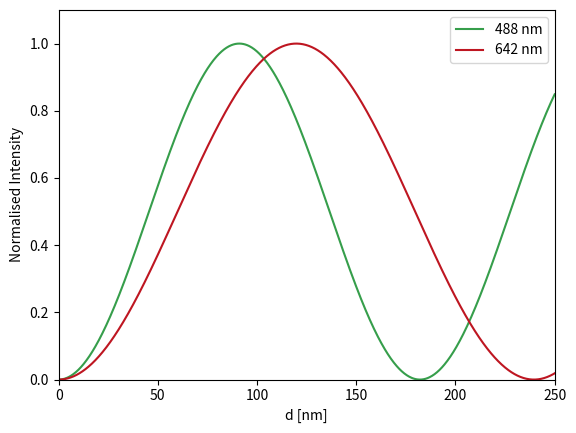

Write the Python code that produced this figure. (Note: this script raises an exception after producing the figure.)
#!/usr/bin/env python2
# -*- coding: utf-8 -*-
"""
Created on Wed Sep  6 16:47:45 2017

@author: paluchlab
"""
from __future__ import division
from matplotlib import pyplot as plt
import numpy as np
from matplotlib import gridspec

def dw(h, D1, S1, S2, D2, w1, w2, n):
    I1 = 0.5*(S1 - D1*np.cos(4*np.pi*n/ w1 * h ))
    I2 = 0.5*(S2 - D2*np.cos(4*np.pi*n/ w2 * h ))
    return I1,I2


n0 = 1.515
n1 = 1.34
n2 = 1.48
n3 = 1.42
w1 = 488
w2 = 642

# Theory plots
h = np.linspace(0, 250, 1000)
I1, I2 = dw(h, 1, 1, 1, 1, w1, w2, n1 )

#f, ax = plt.subplots(1,2,figsize=(30,5))
##gs = gridspec.GridSpec(2,1, width_ratios = [1])
##plt.suptitle('Periodicity summand substituted'+ '\n' + r'$2 I2 = S2 - D2* cos(\frac{4 \pi n h (w1^2 -w2^2)}{w1^2w2} +\frac{w1}{w2}arccos(\frac{S1 - 2I1}{D1}))$')
##ax1=plt.subplot(gs[0])
#ax[0].plot(h, I1, c = "#369E4B")# 024EA0
#ax[0].plot(h, I2, c = "#be1621")
#ax[0].set_xlim(0,h.max())
#ax[0].set_ylim(0,1.1)
#ax[0].set_xlabel(r'$\lambda$ [nm]')
#ax[0].set_ylabel('Normalised Intensity')
##plt.subplot(gs[1], aspect = 'equal', adjustable='box-forced')
#ax[1].plot(I1, I2)
#ax[1].set_aspect(1)
#
#ind = np.where(h == 100)[0][0]
#
#ind2 = np.where(h == 200)[0][0]
#ind3 = np.where(h == 300)[0][0]
#ax[1].annotate('100', xy = (I1[ind], I2[ind]) )
#ax[1].annotate('200', xy = (I1[ind2], I2[ind2]))
#ax[1].annotate('300', xy = (I1[ind3], I2[ind3]))
#plt.xlabel("Intensity 1")
#plt.ylabel("Intensity 2")
#plt.savefig('irm_theory.pdf', format='pdf', dpi=1000)

plt.figure(1)
plt.plot(h, I1, c = "#369E4B", label = str(w1) +' nm')# 024EA0
plt.plot(h, I2, c = "#be1621", label = str(w2) +' nm' )
#plt.axes().set_aspect(1.,)
plt.xlim(0,h.max())
plt.ylim(0,1.1)
plt.xlabel('d [nm]')
plt.ylabel('Normalised Intensity')
plt.legend(loc = 1)
plt.savefig('irm_twosine.pdf', format='pdf', dpi=1000)

plt.figure(2)
n1 = [1.32, 1.33, 1.34, 1.36, 1.38]
color = ['b', 'r', 'g', 'violet', 'y']
for i in xrange(len(n1)):

    I1, I2 = dw(h, 1, 1, 1, 1, w1, w2, n1[i] )
    plt.plot(I1, I2, c =color[i])

    for j in [50,100,150, 200, 250]:
    
        ind = np.argmin(abs(j-h))
        #plt.annotate(str(i), xy= (I1[ind], I2[ind]),  xytext = (I1[ind]-0.025, I2[ind]- 0.05) )
        plt.plot(I1[ind], I2[ind], ls ='', marker ='+', markersize = 12,  c =color[i])
plt.axes().set_aspect('equal',)


#ind = np.where(h == 50)[0][0]
#ind2 = np.where(h == 100)[0][0]
#ind3 = np.where(h == 150)[0][0]
#ind4 = np.where(h == 200)[0][0]
#ind5 = np.where(h == 250)[0][0]
#plt.annotate('50', xy = (I1[ind], I2[ind]) )
#plt.annotate('100', xy = (I1[ind2], I2[ind2]))
#plt.annotate('150', xy = (I1[ind3], I2[ind3]))
#plt.annotate('200', xy = (I1[ind4], I2[ind4]))
#plt.annotate('250', xy = (I1[ind4], I2[ind4]))
plt.xlabel("Intensity 1")
plt.ylabel("Intensity 2")
plt.savefig('irm_twoint.pdf', format='pdf', dpi=1000)